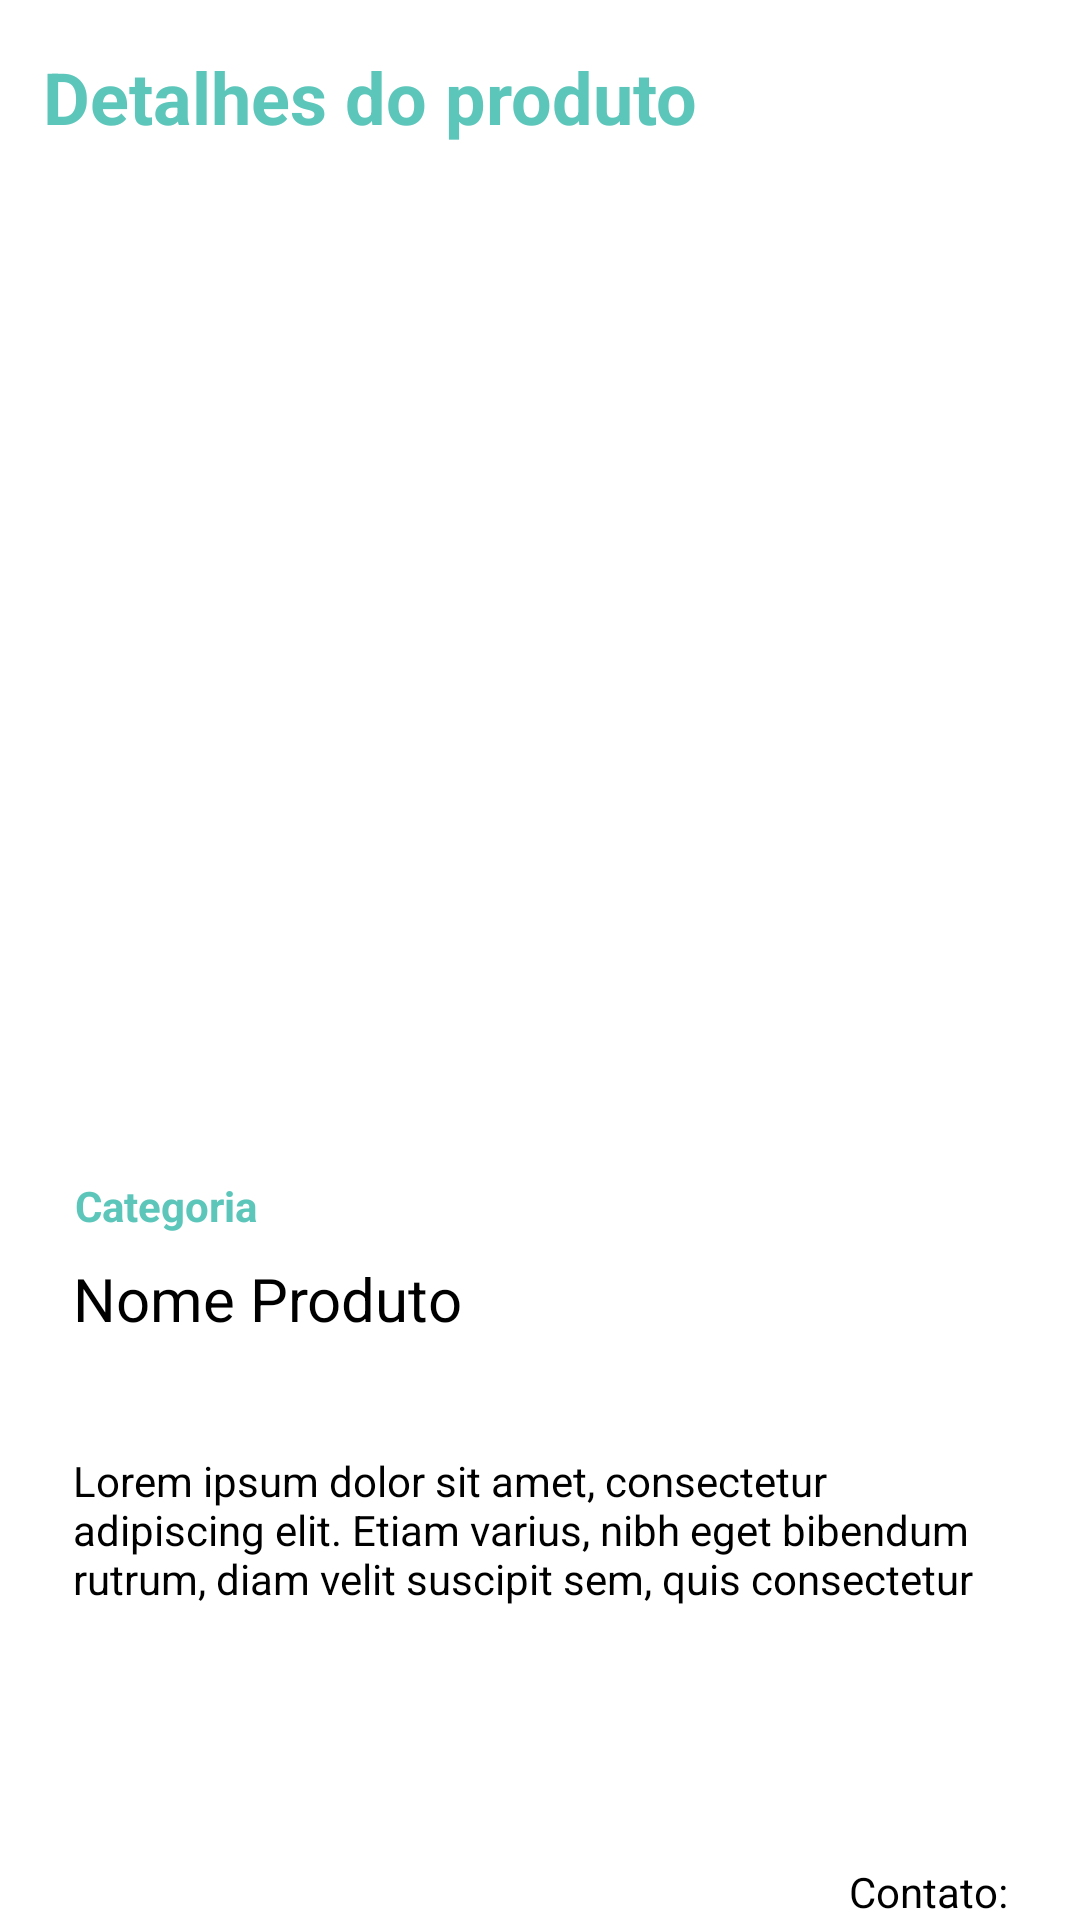

The Android layout XML behind this screen, and the referenced resources:
<!-- AndroidManifest.xml: application theme Theme.LightMode -->
<!-- res/layout/product_details_fragment.xml -->
<?xml version="1.0" encoding="utf-8"?>
<androidx.constraintlayout.widget.ConstraintLayout xmlns:android="http://schemas.android.com/apk/res/android"
xmlns:app="http://schemas.android.com/apk/res-auto"
xmlns:tools="http://schemas.android.com/tools"
android:layout_width="match_parent"
android:layout_height="match_parent"
android:layout_margin="8dp"
tools:context=".ui.product_details.ProductDetailsFragment">

<TextView
    android:id="@+id/textview_view_title"
    android:layout_height="wrap_content"
    android:layout_width="wrap_content"
    android:layout_marginTop="16dp"

    android:text="@string/textview_details_title"
    android:textColor="@color/water_green"
    android:textStyle="bold"
    app:layout_constraintEnd_toEndOf="parent"
    app:layout_constraintHorizontal_bias="0.101"
    app:layout_constraintStart_toStartOf="parent"
    app:layout_constraintTop_toTopOf="parent"
    android:textSize="24sp"/>

    <ScrollView
        android:id="@+id/scrollView3"
        android:layout_width="match_parent"
        android:layout_height="0dp"
        android:layout_below="@+id/textview_view_title"

        android:layout_marginTop="8dp"
        app:layout_constraintLeft_toLeftOf="parent"
        app:layout_constraintTop_toBottomOf="@+id/textview_view_title"
        app:layout_constraintBottom_toTopOf="@id/tvPhone">

        <androidx.constraintlayout.widget.ConstraintLayout
            android:layout_width="match_parent"
            android:layout_height="wrap_content">


            <ImageView
                android:id="@+id/imageViewDoacao"
                android:layout_width="300dp"
                android:layout_height="300dp"
                tools:src="@drawable/geladeiraimg"
                app:layout_constraintBottom_toTopOf="@+id/textview_categoria_produto"

                app:layout_constraintEnd_toEndOf="parent"
                app:layout_constraintHorizontal_bias="0.494"

                app:layout_constraintStart_toStartOf="parent"
                app:layout_constraintTop_toTopOf="parent"

                app:layout_constraintVertical_bias="0.1" />

            <TextView
                android:id="@+id/textview_categoria_produto"
                android:layout_width="wrap_content"
                android:layout_height="wrap_content"

                android:layout_marginTop="36dp"
                android:text="@string/textview_categoria_text_default"
                android:textColor="@color/water_green"
                android:textStyle="bold"

                app:layout_constraintEnd_toEndOf="parent"
                app:layout_constraintHorizontal_bias="0.084"
                app:layout_constraintStart_toStartOf="parent"
                app:layout_constraintTop_toBottomOf="@+id/imageViewDoacao" />

            <TextView
                android:id="@+id/textView_nome_produto"
                android:layout_width="wrap_content"
                android:layout_height="wrap_content"

                android:layout_marginTop="8dp"
                android:text="@string/textView_product_name_text"

                android:textSize="20sp"

                app:layout_constraintEnd_toEndOf="parent"
                app:layout_constraintHorizontal_bias="0.105"
                app:layout_constraintStart_toStartOf="parent"
                app:layout_constraintTop_toBottomOf="@+id/textview_categoria_produto" />

            <TextView
                android:id="@+id/textView_local"
                android:layout_width="wrap_content"
                android:layout_height="match_parent"
                android:layout_marginTop="8dp"
                tools:text="6 KM"
                android:textColor="@color/water_green"
                android:textSize="16sp"
                android:textStyle="bold"
                app:layout_constraintStart_toStartOf="@+id/textView_nome_produto"
                app:layout_constraintTop_toBottomOf="@+id/textView_nome_produto"
                app:layout_constraintVertical_bias="0.222" />

            <TextView
                android:id="@+id/textView_detalhes_produto"
                android:layout_width="0dp"
                android:layout_height="wrap_content"

                android:layout_marginEnd="28dp"
                android:layout_marginTop="8dp"
                android:text="@string/textview_detail_default_text"

                app:layout_constraintBottom_toBottomOf="parent"
                app:layout_constraintEnd_toEndOf="parent"
                app:layout_constraintStart_toStartOf="@id/textView_local"
                app:layout_constraintTop_toBottomOf="@+id/textView_local"
                app:layout_constraintVertical_bias="0.0" />

        </androidx.constraintlayout.widget.ConstraintLayout>
    </ScrollView>

    <TextView
        android:layout_width="wrap_content"
        android:layout_height="wrap_content"
        app:layout_constraintTop_toTopOf="@id/tvPhone"
        app:layout_constraintBottom_toBottomOf="@id/tvPhone"
        app:layout_constraintRight_toLeftOf="@id/tvPhone"
        android:text="@string/contact"
        android:layout_marginEnd="4dp"
        />

    <TextView
        android:id="@+id/tvPhone"
        android:layout_width="wrap_content"
        android:layout_height="wrap_content"
        tools:text="119999999"
        android:textColor="@color/water_green"
        android:textStyle="bold"
        android:layout_marginEnd="20dp"
        app:layout_constraintBottom_toBottomOf="parent"
        app:layout_constraintEnd_toEndOf="parent"
        />

</androidx.constraintlayout.widget.ConstraintLayout>
<!-- resources referenced by this layout -->
<resources>
  <color name="water_green">#5cc6ba</color>
  <!-- drawable geladeiraimg: jpg bitmap (drawable-hdpi, 11275 bytes) -->
  <string name="contact">Contato:</string>
  <string name="textView_product_name_text">Nome Produto</string>
  <string name="textview_categoria_text_default">Categoria</string>
  <string name="textview_detail_default_text">Lorem ipsum dolor sit amet, consectetur adipiscing elit. Etiam varius, nibh eget bibendum rutrum, diam velit suscipit sem, quis consectetur</string>
  <string name="textview_details_title">Detalhes do produto</string>
  <style name="Theme.LightMode" parent="Theme.AppCompat.DayNight.NoActionBar">
          
          <item name="colorPrimary">@color/water_green</item>
          <item name="colorPrimaryVariant">@color/purple_700</item>
          <item name="colorOnPrimary">@color/white</item>
          
          <item name="colorSecondary">@color/teal_200</item>
          <item name="colorSecondaryVariant">@color/teal_700</item>
          <item name="colorOnSecondary">@color/black</item>
          
          <item name="android:statusBarColor" tools:targetApi="l">@color/water_green</item>
          
          <item name="android:backgroundTint">#FFFFFF</item>
          <item name="android:textColor">#000000</item>
  
          <item name="android:editTextPreferenceStyle">@style/AppTheme.DarkTextInput</item>
  
      </style>
  <color name="purple_700">#FF3700B3</color>
  <color name="white">#FFFFFFFF</color>
  <color name="teal_200">#FF03DAC5</color>
  <color name="teal_700">#FF018786</color>
  <color name="black">#FF000000</color>
  <style name="AppTheme.DarkTextInput" parent="Widget.AppCompat.EditText">
          
          <item name="android:editTextColor">@color/dark_gray</item>
          <item name="android:backgroundTint">@color/white</item>
          <item name="android:textColor">@color/dark_gray</item>
  
      </style>
  <color name="dark_gray">#717f7f</color>
</resources>
